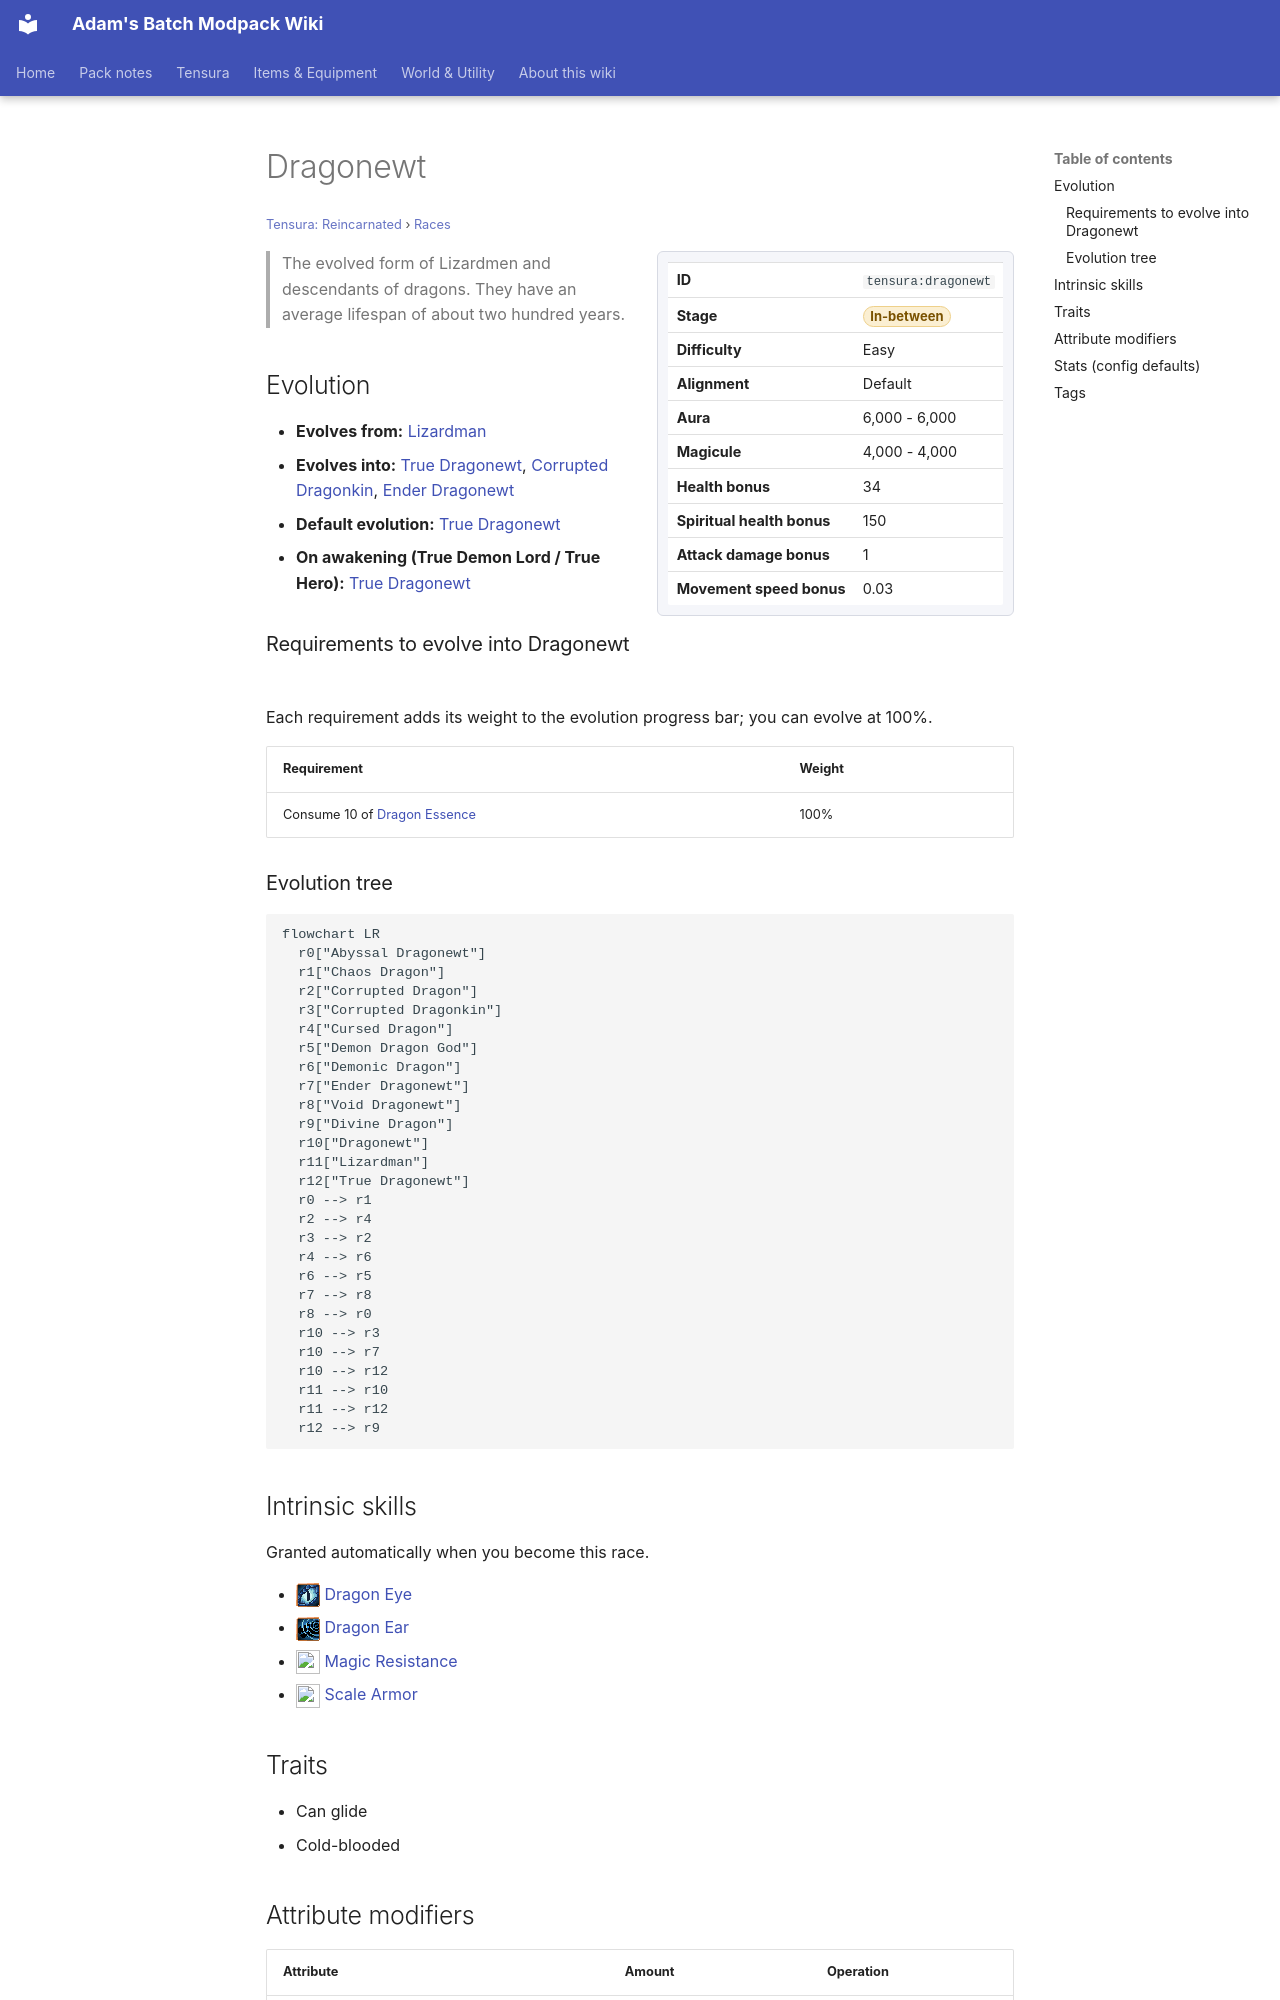

repository: Proteus-Nell/Adams-Batch-MC-Modpack-Wiki · page: tensura-reincarnated/races/dragonewt/index.html · generator: mkdocs

# Dragonewt

<small>[Tensura: Reincarnated](../index.md) &rsaquo; [Races](index.md)</small>

<div class="infobox" markdown>

| | |
|---|---|
| **ID** | `tensura:dragonewt` |
| **Stage** | <span class="stage stage-in-between">In-between</span> |
| **Difficulty** | Easy |
| **Alignment** | Default |
| **Aura** | 6,000 - 6,000 |
| **Magicule** | 4,000 - 4,000 |
| **Health bonus** | 34 |
| **Spiritual health bonus** | 150 |
| **Attack damage bonus** | 1 |
| **Movement speed bonus** | 0.03 |

</div>

> The evolved form of Lizardmen and descendants of dragons. They have an average lifespan of about two hundred years.

## Evolution

- **Evolves from:** [Lizardman](lizardman.md)
- **Evolves into:** [True Dragonewt](true-dragonewt.md), [Corrupted Dragonkin](../../ascension/races/corrupted-dragonkin.md), [Ender Dragonewt](../../ascension/races/ender-dragonewt.md)
- **Default evolution:** [True Dragonewt](true-dragonewt.md)
- **On awakening (True Demon Lord / True Hero):** [True Dragonewt](true-dragonewt.md)

### Requirements to evolve into Dragonewt

Each requirement adds its weight to the evolution progress bar; you can evolve at 100%.

| Requirement | Weight |
|---|---|
| Consume 10 of [Dragon Essence](../items/materials/dragon-essence.md) | 100% |

### Evolution tree

```mermaid
flowchart LR
  r0["Abyssal Dragonewt"]
  r1["Chaos Dragon"]
  r2["Corrupted Dragon"]
  r3["Corrupted Dragonkin"]
  r4["Cursed Dragon"]
  r5["Demon Dragon God"]
  r6["Demonic Dragon"]
  r7["Ender Dragonewt"]
  r8["Void Dragonewt"]
  r9["Divine Dragon"]
  r10["Dragonewt"]
  r11["Lizardman"]
  r12["True Dragonewt"]
  r0 --> r1
  r2 --> r4
  r3 --> r2
  r4 --> r6
  r6 --> r5
  r7 --> r8
  r8 --> r0
  r10 --> r3
  r10 --> r7
  r10 --> r12
  r11 --> r10
  r11 --> r12
  r12 --> r9
```
